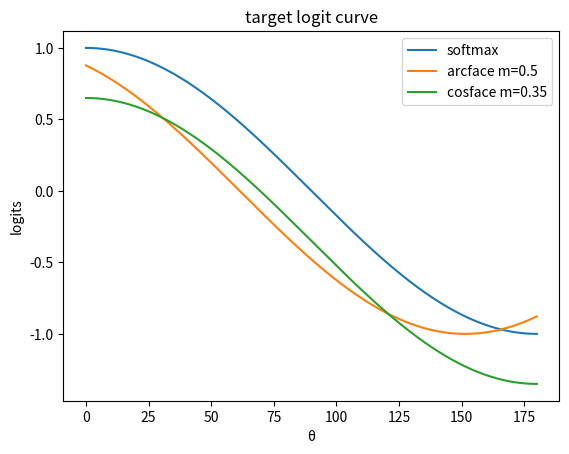

Recreate this plot in Python.
import math
import numpy as np
import matplotlib.pyplot as plt 

theta = np.linspace(0, math.pi, 500)

def softmax(theta):
    return np.cos(theta)

def arcface(theta, m):
    return np.cos(theta+m)

def arcface_md(theta, m):
    th = math.cos(math.pi-m)
    mm = math.sin(math.pi-m) * m
    m_cos = math.cos(m)
    m_sin = math.sin(m)
    cos = np.cos(theta)
    sin = np.sqrt(1-cos**2)
    return np.where(np.cos(theta)>th, cos*m_cos-sin*m_sin, cos-mm)

def arcface_md2(theta, m):
    th = math.cos(math.pi-m)
    mm = math.cos(math.pi-m) + 1
    m_cos = math.cos(m)
    m_sin = math.sin(m)
    cos = np.cos(theta)
    sin = np.sqrt(1-cos**2)
    return np.where(np.cos(theta)>th, cos*m_cos-sin*m_sin, cos-mm)

def cosface(theta, m):
    return np.cos(theta) - m

def sphereface(theta, m, lda):
    k = theta // (math.pi / m)
    # print(k)
    return (np.power(-1, k) * np.cos(theta * m) - 2*k + lda * np.cos(theta)) / (1+lda)

theta_degree = theta / math.pi * 180
plt.figure()
plt.title("target logit curve")
plt.xlabel("θ")
plt.ylabel("logits")

# plt.plot(theta_degree, arcface(theta, 0.5))
# plt.plot(theta_degree, arcface_md(theta, m=0.5))
# plt.plot(theta_degree, arcface_md2(theta, m=0.5))
# plt.legend(['origin arcface', 'msin(pi-m)', '1+cos(pi-m)'])

plt.plot(theta_degree, softmax(theta))
plt.plot(theta_degree, arcface(theta, 0.5))
plt.plot(theta_degree, cosface(theta, 0.35))
# plt.plot(theta_degree, sphereface(theta, m=4, lda=5))
# plt.plot(theta_degree, sphereface(theta, m=1.5, lda=0))
# plt.plot(theta_degree, sphereface(theta, m=2, lda=0))
# plt.legend(["softmax", "arcface m=0.5", "cosface m=0.35", "sphereface m=4 λ=5", "sphereface m=1.35 λ=0", "sphereface m=2 λ=0"])
plt.legend(["softmax", "arcface m=0.5", "cosface m=0.35"])
plt.savefig('target_logits.jpg')
